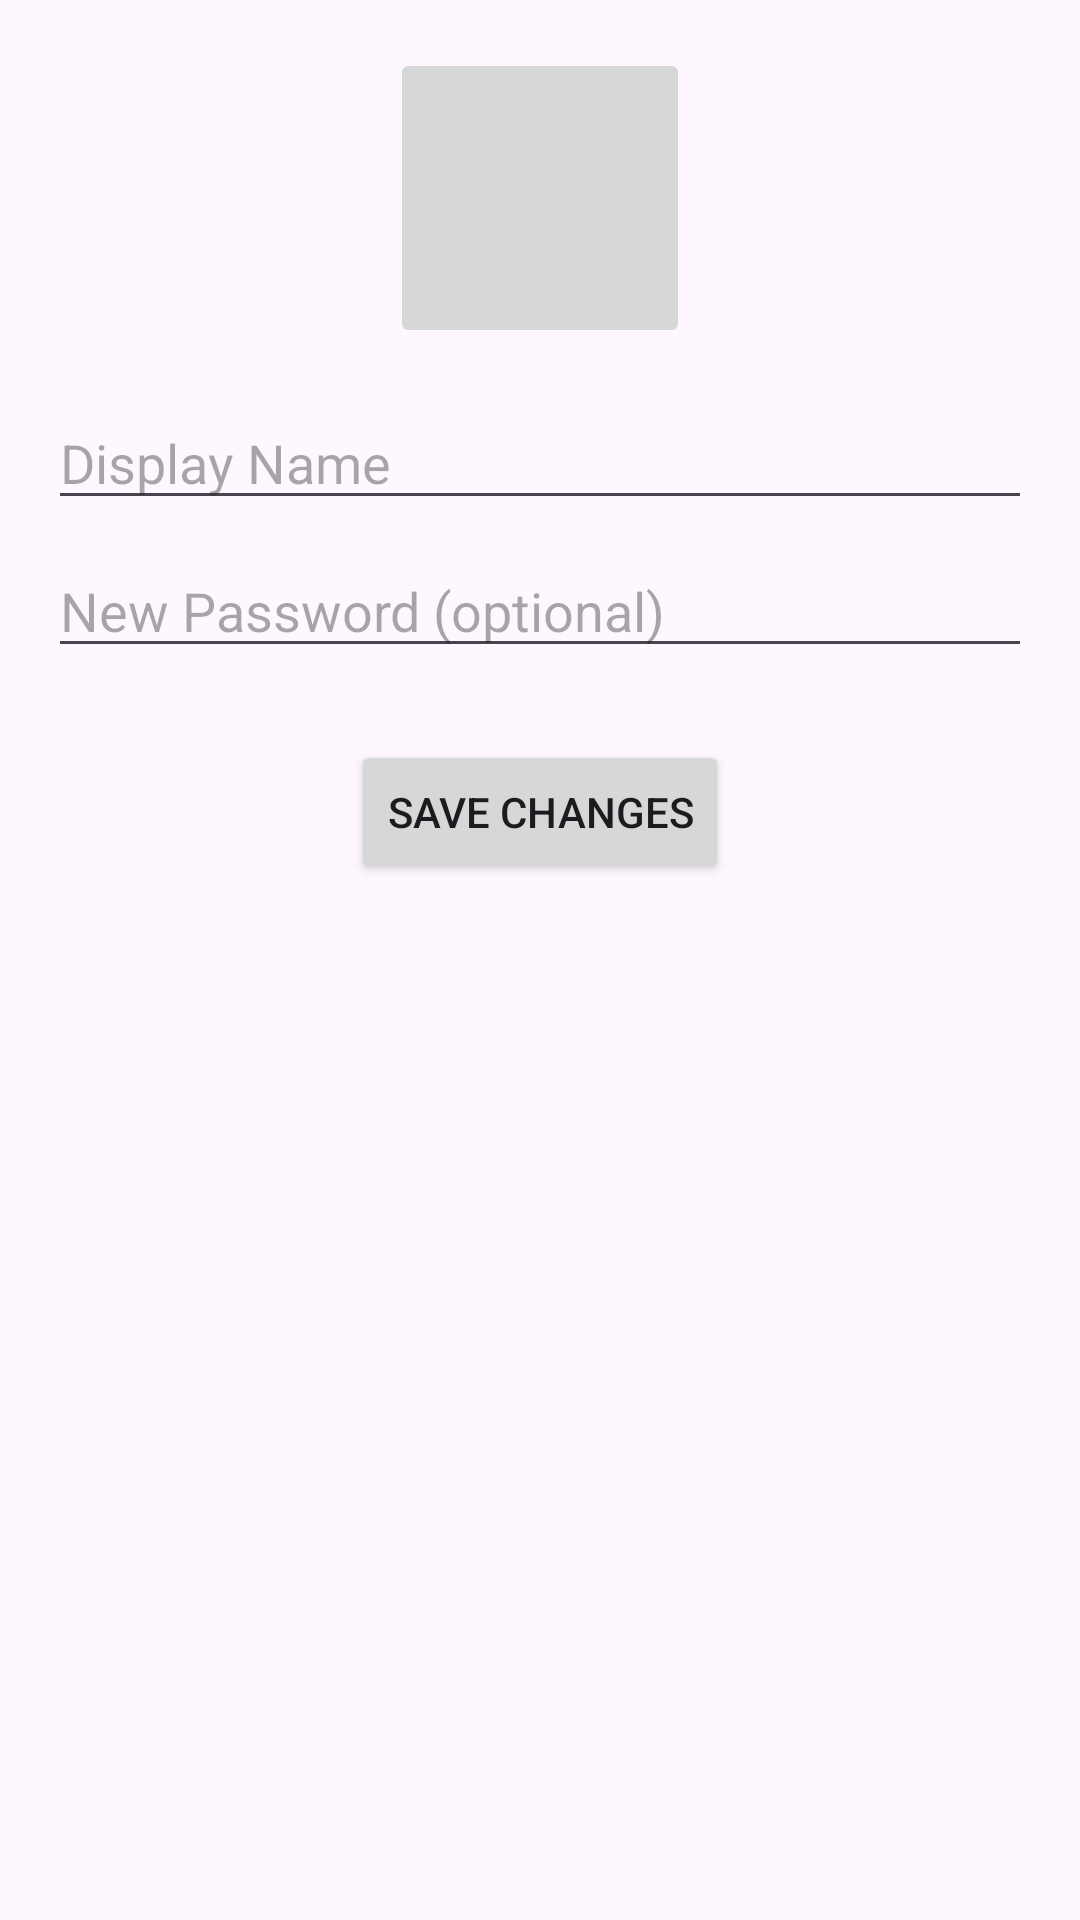

Here is an Android app screen rendered from its layout file. Give the layout XML and the strings, colors and styles it references.
<!-- AndroidManifest.xml: application theme Theme.FoobarPart2 -->
<!-- res/layout/activity_change_user_info.xml -->
<?xml version="1.0" encoding="utf-8"?>
<androidx.constraintlayout.widget.ConstraintLayout xmlns:android="http://schemas.android.com/apk/res/android"
    xmlns:app="http://schemas.android.com/apk/res-auto"
    xmlns:tools="http://schemas.android.com/tools"
    android:layout_width="match_parent"
    android:layout_height="match_parent"
    tools:context=".ui.activity.ChangeUserInfoActivity">
    <LinearLayout
        xmlns:android="http://schemas.android.com/apk/res/android"
        android:layout_width="match_parent"
        android:layout_height="match_parent"
        android:orientation="vertical"
        android:padding="16dp">

        <ImageButton
            android:id="@+id/imageViewProfile"
            android:layout_width="100dp"
            android:layout_height="100dp"
            android:layout_gravity="center"
            android:src="@mipmap/ic_launcher" />

        <EditText
            android:id="@+id/editTextDisplayName"
            android:layout_width="match_parent"
            android:layout_height="wrap_content"
            android:hint="Display Name"
            android:layout_marginTop="16dp"/>

        <EditText
            android:id="@+id/editTextPassword"
            android:layout_width="match_parent"
            android:layout_height="wrap_content"
            android:hint="New Password (optional)"
            android:inputType="textPassword"
            android:layout_marginTop="8dp"/>

        

        <Button
            android:id="@+id/buttonSaveChanges"
            android:layout_width="wrap_content"
            android:layout_height="wrap_content"
            android:text="Save Changes"
            android:layout_gravity="center_horizontal"
            android:layout_marginTop="24dp"/>

    </LinearLayout>
</androidx.constraintlayout.widget.ConstraintLayout>
<!-- resources referenced by this layout -->
<resources>
  <style name="Theme.FoobarPart2" parent="Base.Theme.FoobarPart2" />
  <style name="Base.Theme.FoobarPart2" parent="Theme.Material3.DayNight.NoActionBar">
          
          
      </style>
</resources>
